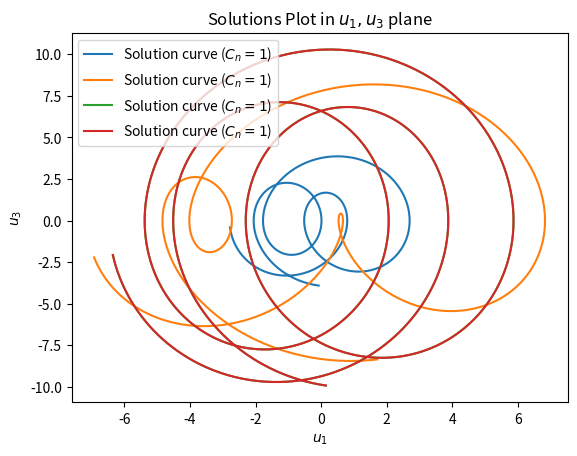

Write the Python code that produced this figure.
import matplotlib.pyplot as plt
import numpy as np


def solutions_u1(t, co):
    sol = co[0] * np.cos(2*t) + co[1] * np.sin(2*t) + co[2] * np.cos(np.sqrt(2/3) * t) + co[3] * np.sin(np.sqrt(2/3) * t)
    return sol


def solutions_v1(t, co):
    sol = co[0] * (-2)*np.sin(2*t) + co[1] * 2*np.cos(2*t) - co[2] * np.sqrt(2/3) * np.sin(np.sqrt(2/3) * t) + co[3] * np.sqrt(2/3) * np.cos(np.sqrt(2/3) * t)
    return sol


co = [1, 1, 1, 1]  # c = 1
t_vals = np.linspace(-5, 5, 500)
x_vals = solutions_u1(t_vals, co)
y_vals = solutions_v1(t_vals, co)
plt.plot(x_vals, y_vals, label=r'Solution curve ($C_n = 1$)')

co = [1, 2, 3, 4]  # c = 1, 2, 3, 4
t_vals = np.linspace(-5, 5, 500)
x_vals = solutions_u1(t_vals, co)
y_vals = solutions_v1(t_vals, co)
plt.plot(x_vals, y_vals, label=r'Solution curve ($C_n = 1$)')

co = [3, 3, 1, 2]  # c = 3, 3, 1, 2
t_vals = np.linspace(-5, 5, 500)
x_vals = solutions_u1(t_vals, co)
y_vals = solutions_v1(t_vals, co)
plt.plot(x_vals, y_vals, label=r'Solution curve ($C_n = 1$)')

plt.title(r'Solutions Plot in $u_1, u_3$ plane')

plt.plot(x_vals, y_vals, label=r'Solution curve ($C_n = 1$)')


plt.legend()

plt.xlabel(r'$u_1$')
plt.ylabel(r'$u_3$')
plt.show()
